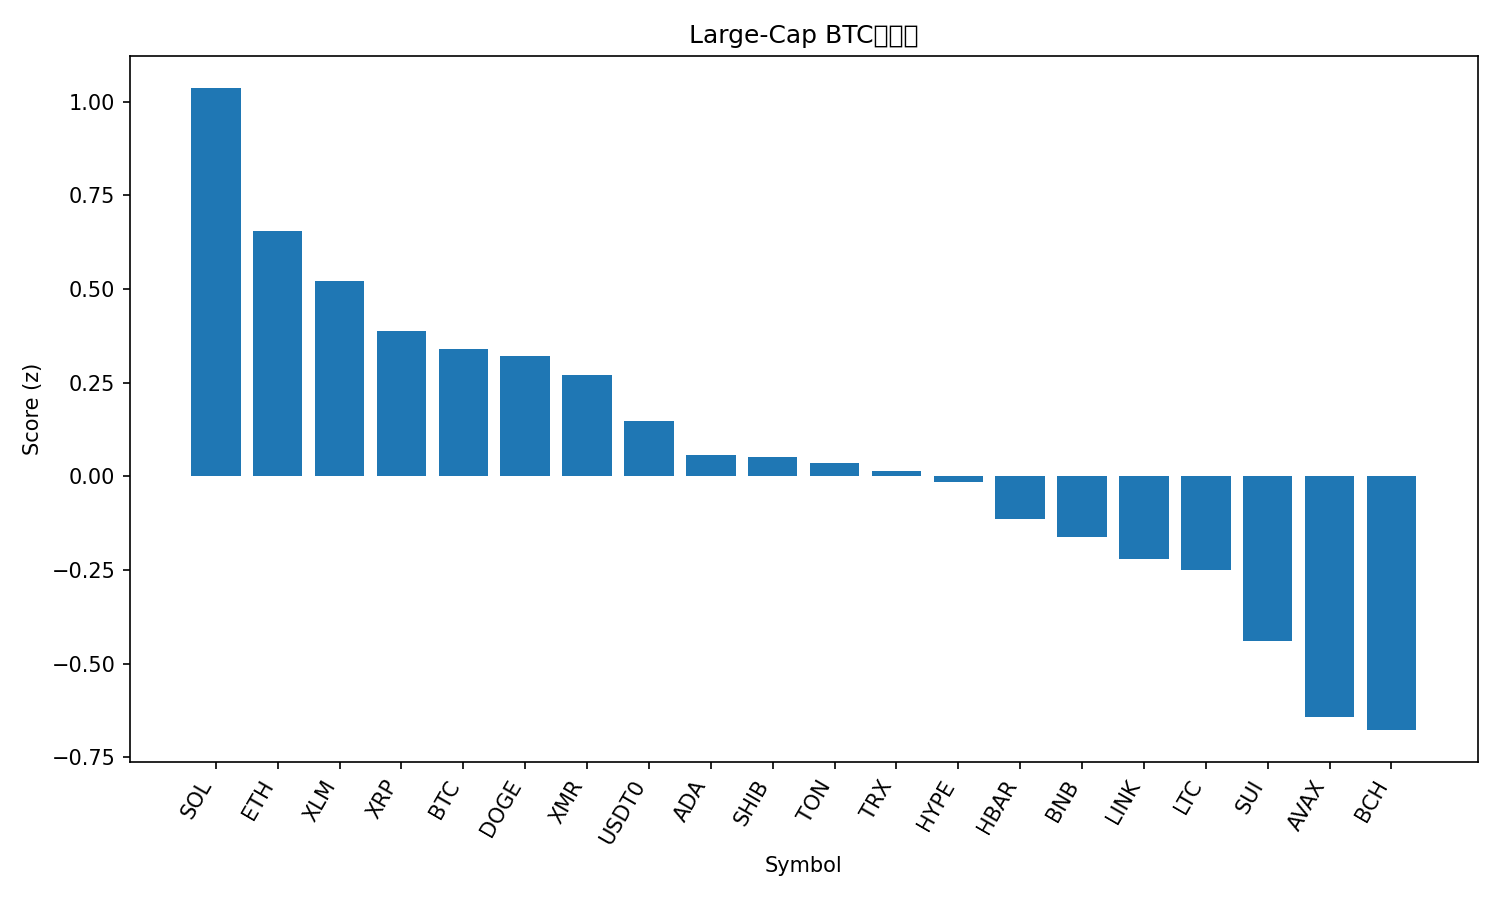

The data file committed next to this chart (first rows):
rank, name, symbol, price_btc, price_usd, pct_1h_btc, pct_24h_btc, pct_7d_btc, market_cap_rank, market_cap_usd, volume_usd, score
1, Solana, SOL, 0.001724, 185.3, 0.6288, 1.246, -2.373, 6, 101367854525, 10569684945, 1.036
2, Ethereum, ETH, 0.03609, 3877, 0.08214, 0.9024, 5.186, 2, 467952243991, 53068145424, 0.6546
3, Stellar, XLM, 2.9e-06, 0.3114, 0.2094, 0.9202, -5.825, 19, 9966786444, 343694774, 0.5225
4, XRP, XRP, 2.164e-05, 2.33, -0.02579, 1.336, -5.675, 5, 139149838193, 7279067881, 0.388
5, Bitcoin, BTC, 1.0, 107418, 0.0, 0.0, 0.0, 1, 2141726147983, 95614229262, 0.339
6, Dogecoin, DOGE, 1.74e-06, 0.187, 0.1844, 0.5662, -12.46, 10, 28318702620, 3197800811, 0.3201
7, Monero, XMR, 0.002703, 290.4, 0.571, -2.882, -2.757, 36, 5339854037, 177107804, 0.2702
8, USDT0, USDT0, 9.31e-06, 1.0, -0.4378, 0.59, 8.814, 28, 7758600488, 533461579, 0.147
9, Cardano, ADA, 5.88e-06, 0.6323, 0.1199, -0.8401, -10.59, 11, 23129443910, 1902579612, 0.05793
10, Shiba Inu, SHIB, 9.1382e-11, 9.82e-06, 0.02387, -0.8454, -6.059, 33, 5785347799, 269774847, 0.05155
11, Toncoin, TON, 1.998e-05, 2.15, 0.05492, -0.3915, -12.57, 35, 5411021541, 223783107, 0.03556
12, TRON, TRX, 2.88e-06, 0.3099, -0.1548, -0.9628, 1.793, 9, 29343398468, 1085590598, 0.0149
13, Hyperliquid, HYPE, 0.0003303, 35.48, 0.4109, -2.947, -9.673, 20, 9611163656, 777715819, -0.01469
14, Hedera, HBAR, 1.53e-06, 0.1648, 0.2448, -2.437, -11.47, 31, 6986795585, 399053615, -0.1144
15, BNB, BNB, 0.01011, 1087, 0.5369, -5.249, -3.287, 4, 151052313041, 5616358493, -0.1631
16, Chainlink, LINK, 0.000155, 16.66, 0.2815, -3.218, -11.92, 17, 11609557206, 1337483477, -0.2196
17, Litecoin, LTC, 0.0008509, 91.43, -0.3784, 1.261, -21.72, 30, 6994093217, 1088745939, -0.2511
18, Sui, SUI, 2.281e-05, 2.45, 0.0377, -2.561, -17.77, 24, 8886434450, 2053499685, -0.4396
19, Avalanche, AVAX, 0.0001876, 20.16, -0.1935, -2.558, -17.2, 26, 8597312407, 907929866, -0.641
20, Bitcoin Cash, BCH, 0.004396, 472.3, 0.1629, -5.674, -8.431, 21, 9417779626, 514178567, -0.6773
21, Figure Heloc, FIGR_HELOC, 9.54e-06, 1.025, -2.108, 0.6508, 8.35, 15, 13413444436, 208430992, -1.378
